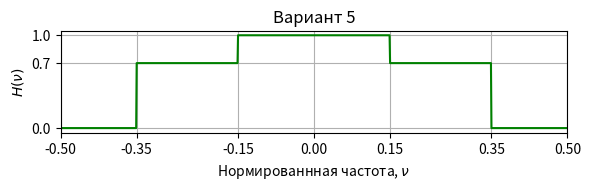
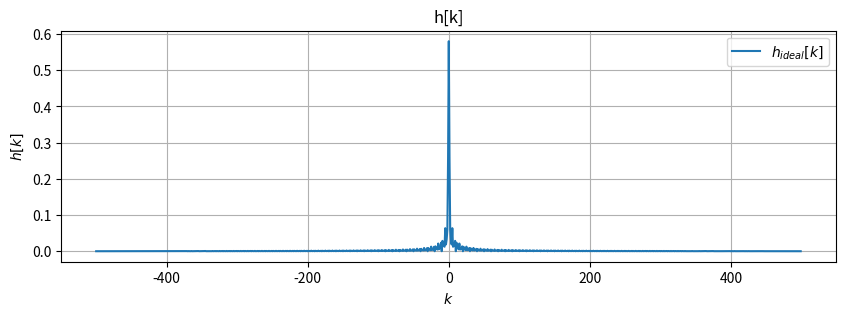
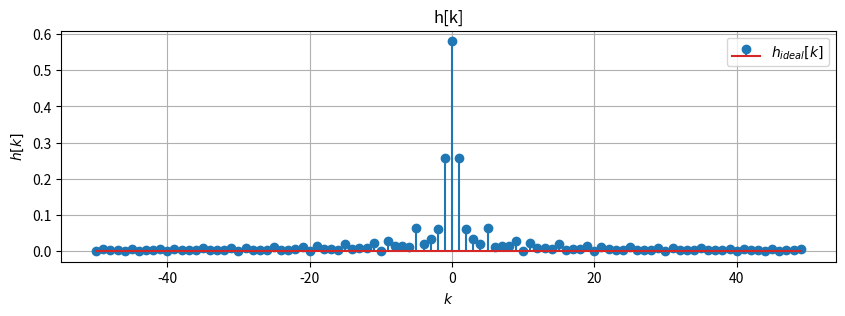
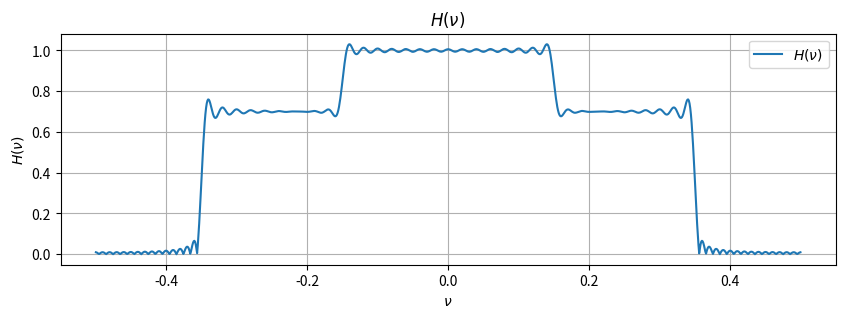

Generate these figures, in order, with matplotlib:
import numpy as np
import matplotlib.pyplot as plt
def task_3_2(variant):
    nu_c1 = [0.2, 0.15, 0.15, 0.1, 0.15, 0.15, 0.2, 0.15, 0.15, 0.1]
    amp1 = [1,  0, 0.2, 1, 1, 0.6, 0.3, 0.2, 1, 1]
    nu_c2 = [0.4, 0.35, 0.4,  0.3,  0.35,  0.4, 0.4,  0.3,  0.35,  0.4]
    amp2 = [0.4, 1, 1, 0.4, 0.7,  1, 1, 1, 0.4, 0.7]
    def H_val(nu, n):
        return amp1[n] if abs(nu)<=nu_c1[n] else amp2[n] if abs(nu)<=nu_c2[n] else 0.0
    nu=np.arange(-0.5, 0.5, 0.001)
    plt.figure(figsize=[6, 2], dpi=140)
    plt.plot(nu, [H_val(x, variant-1) for x in nu] ,'g-')
    plt.xticks([-0.5, -nu_c2[variant-1], -nu_c1[variant-1], 0, nu_c1[variant-1], nu_c2[variant-1], 0.5])
    plt.grid()
    plt.yticks([0, min(amp1[variant-1],amp2[variant-1]), 1])
    plt.xlim([-0.5, 0.5])
    plt.xlabel("Нормированнная частота, $\\nu$")
    plt.ylabel("$H(\\nu)$")
    plt.title("Вариант %i" %variant)
    plt.tight_layout()
    plt.show()
    return np.array([H_val(x, variant-1) for x in nu])

H = task_3_2(variant=5)
h_ideal = np.fft.fftshift(np.fft.ifft(np.fft.ifftshift(H)))

plt.figure(figsize=(10, 3))
k = np.arange(-len(h_ideal) / 2, len(h_ideal) / 2)
plt.plot(k, np.abs(np.real(h_ideal)), label='$h_{ideal}[k]$')
plt.title(f'h[k]')
plt.xlabel('$k$')
plt.ylabel('$h[k]$')
plt.grid(); plt.legend(); plt.show()

N = 50
new_h = h_ideal[int(len(h_ideal)/2) - N:int(len(h_ideal)/2) + N]

plt.figure(figsize=(10, 3))
k = np.arange(- N, N)
plt.stem(k, np.abs(np.real(new_h)), label='$h_{ideal}[k]$')
plt.title(f'h[k]')
plt.xlabel('$k$')
plt.ylabel('$h[k]$')
plt.grid(); plt.legend(); plt.show()

plt.figure(figsize=(10, 3))
nu = np.linspace(-0.5, 0.5, 1024)
plt.plot(nu, np.abs(np.fft.fftshift(np.fft.fft(new_h, 1024))), label='$H(\\nu)$')
plt.title('$H(\\nu)$')
plt.xlabel('$\\nu$')
plt.ylabel('$H(\\nu)$')
plt.grid(); plt.legend(); plt.show()